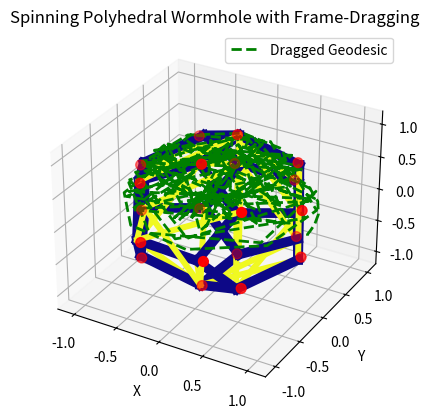

Source code (Python):

import numpy as np
import matplotlib.pyplot as plt
from mpl_toolkits.mplot3d import Axes3D
from scipy.spatial import ConvexHull
from matplotlib.animation import FuncAnimation
from matplotlib.colors import Normalize
from matplotlib.cm import plasma

# Dodecahedron vertices (normalized to unit sphere)
phi = (1 + np.sqrt(5)) / 2
vertices = np.array([
    [0, 1/phi, phi], [0, 1/phi, -phi], [0, -1/phi, phi], [0, -1/phi, -phi],
    [1/phi, phi, 0], [1/phi, -phi, 0], [-1/phi, phi, 0], [-1/phi, -phi, 0],
    [phi, 0, 1/phi], [phi, 0, -1/phi], [-phi, 0, 1/phi], [-phi, 0, -1/phi],
    [1, 1, 1], [1, 1, -1], [1, -1, 1], [1, -1, -1],
    [-1, 1, 1], [-1, 1, -1], [-1, -1, 1], [-1, -1, -1]
])
norms = np.linalg.norm(vertices, axis=1)
vertices /= norms[:, np.newaxis]

# Extract edges from ConvexHull
hull = ConvexHull(vertices)
edges = set()
for simplex in hull.simplices:
    for i in range(3):
        edge = tuple(sorted([simplex[i], simplex[(i+1)%3]]))
        edges.add(edge)
edges = list(edges)

# Casimir calculations
distances = [np.linalg.norm(vertices[e[0]] - vertices[e[1]]) for e in edges]
casimir_values = [-1 / d**4 for d in distances]

# Normalize for color
norm = Normalize(vmin=min(casimir_values), vmax=max(casimir_values))
colors = plasma(norm(casimir_values))
linewidths = [5 / d for d in distances]

# Frame-dragging simulation
def omega_func(r):
    return 0.1 / r

geodesic_points = np.array([[1.0, 0.0, 0.0]])
dt = 0.01
phi_deflection = 0.0

fig = plt.figure()
ax = fig.add_subplot(111, projection='3d')
ax.set_xlim([-1.2, 1.2])
ax.set_ylim([-1.2, 1.2])
ax.set_zlim([-1.2, 1.2])
ax.set_xlabel('X')
ax.set_ylabel('Y')
ax.set_zlabel('Z')
ax.set_title('Spinning Polyhedral Wormhole with Frame-Dragging')

ax.scatter(vertices[:,0], vertices[:,1], vertices[:,2], color='r', s=50)
lines = [ax.plot([], [], [], color=colors[i], linewidth=linewidths[i])[0] for i in range(len(edges))]
geodesic_line, = ax.plot([], [], [], 'g--', linewidth=2, label='Dragged Geodesic')

def update(frame):
    global geodesic_points, phi_deflection
    angle = frame * (360 / 100)
    rot_matrix = np.array([
        [np.cos(np.radians(angle)), -np.sin(np.radians(angle)), 0],
        [np.sin(np.radians(angle)), np.cos(np.radians(angle)), 0],
        [0, 0, 1]
    ])
    rotated_vertices = vertices @ rot_matrix.T

    for i, e in enumerate(edges):
        p1, p2 = rotated_vertices[e[0]], rotated_vertices[e[1]]
        lines[i].set_data([p1[0], p2[0]], [p1[1], p2[1]])
        lines[i].set_3d_properties([p1[2], p2[2]])

    r_current = np.linalg.norm(geodesic_points[-1])
    dphi = omega_func(r_current) * dt * (frame / 10)
    phi_deflection += dphi
    new_point = geodesic_points[-1] @ rot_matrix.T + np.array([0, 0.01 * np.sin(phi_deflection), 0.01 * np.cos(phi_deflection)])
    new_point /= np.linalg.norm(new_point)
    geodesic_points = np.append(geodesic_points, [new_point], axis=0)

    geodesic_line.set_data(geodesic_points[:,0], geodesic_points[:,1])
    geodesic_line.set_3d_properties(geodesic_points[:,2])
    return lines + [geodesic_line]

ani = FuncAnimation(fig, update, frames=100, interval=50, blit=False)
ani.save('dodecahedron_spinning_wormhole.gif', writer='pillow')
plt.legend()
plt.show()
